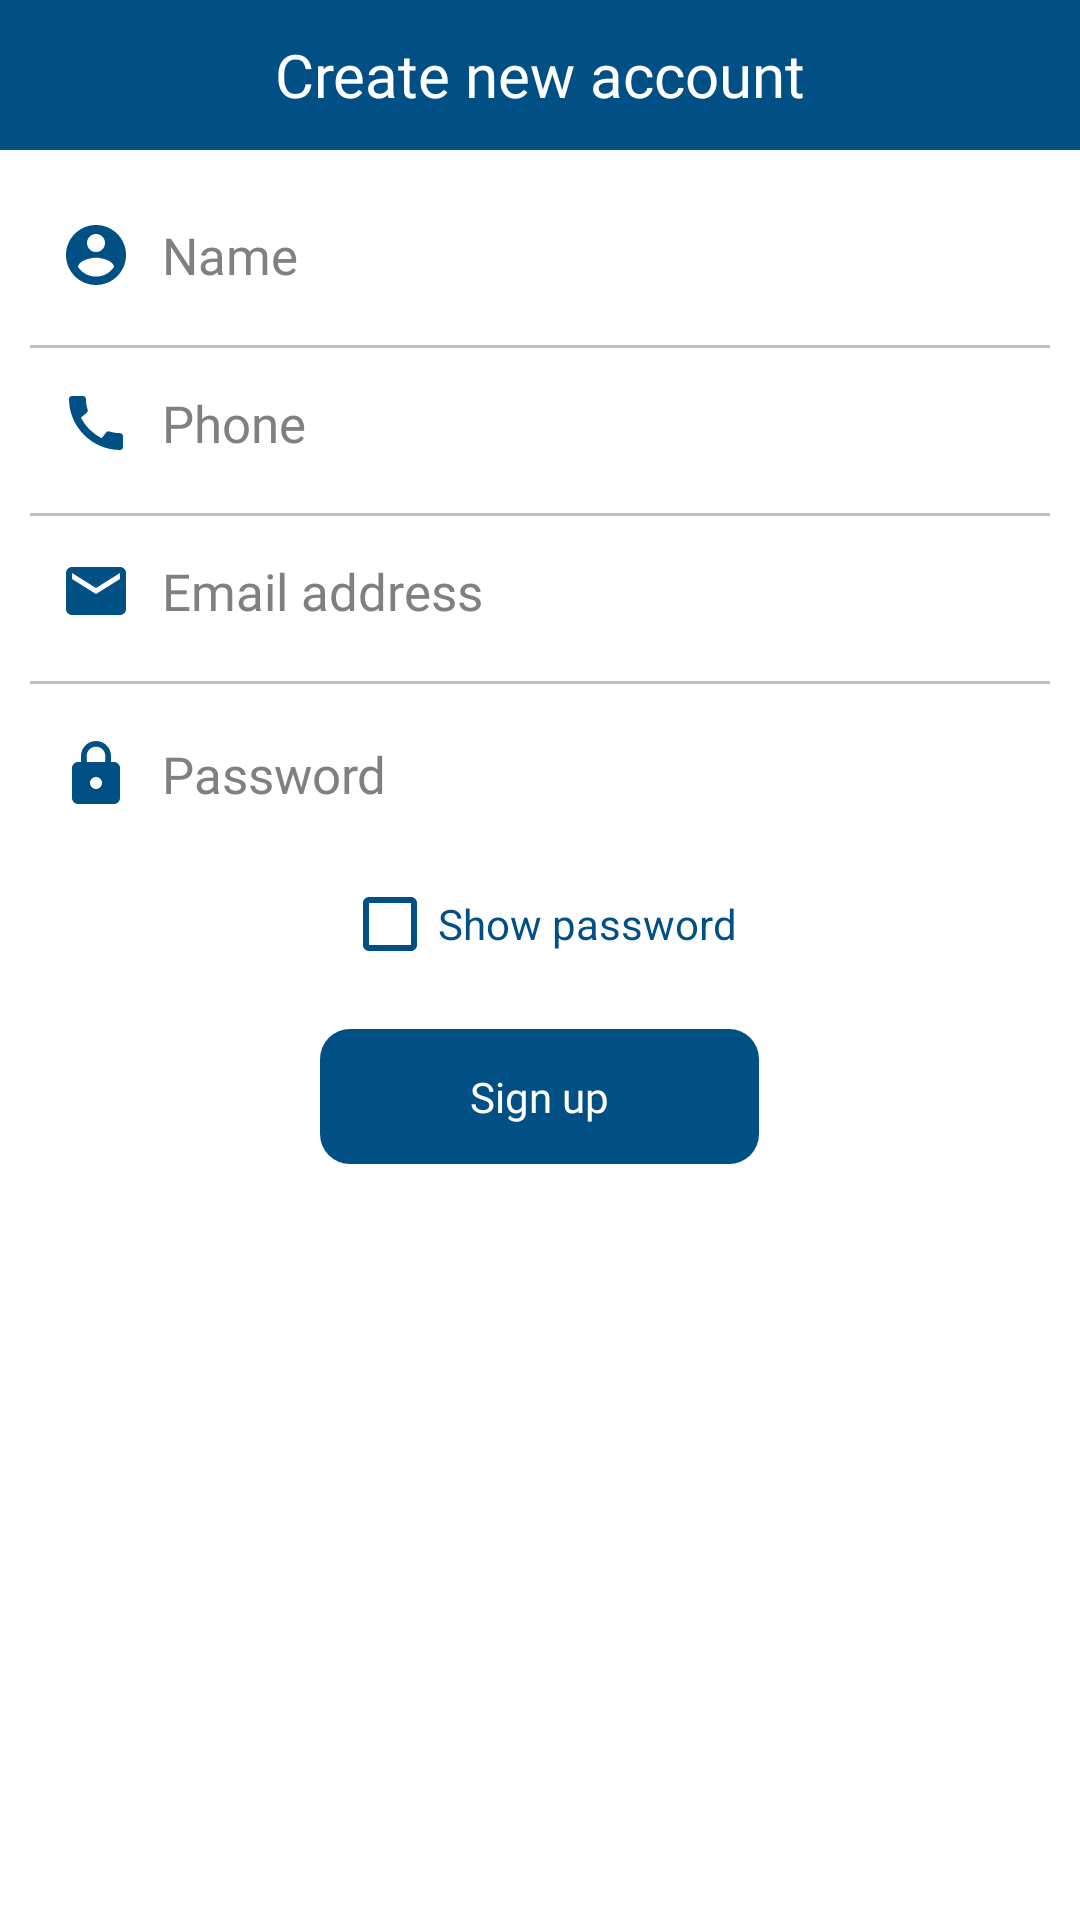

Here is an Android app screen rendered from its layout file. Give the layout XML and the strings, colors and styles it references.
<!-- AndroidManifest.xml: application theme Theme.ColdRefrigerationUser -->
<!-- res/layout/sign_up_bottom_sheet.xml -->
<?xml version="1.0" encoding="utf-8"?>
<LinearLayout
    xmlns:android="http://schemas.android.com/apk/res/android"
    android:layout_width="match_parent"
    android:layout_height="match_parent"
    android:orientation="vertical"
    android:background="@color/white">

    <TextView
        android:layout_width="match_parent"
        android:layout_height="50dp"
        android:background="@color/blue_2"
        android:text="@string/cre_account"
        android:textColor="@color/white"
        android:fontFamily="@font/lato_medium"
        android:gravity="center"
        android:textSize="20sp">

    </TextView>

    <EditText
        android:layout_width="match_parent"
        android:layout_height="50dp"
        android:id="@+id/name_et"
        android:textCursorDrawable="@drawable/cursor_et"
        android:inputType="textCapWords"
        android:background="@color/white"
        android:textColor="@color/dark_grey"
        android:textColorHint="@color/gray"
        android:layout_marginStart="10dp"
        android:layout_marginEnd="10dp"
        android:layout_marginTop="10dp"
        android:drawablePadding="10dp"
        android:hint="@string/name"
        android:textSize="17sp"
        android:fontFamily="@font/lato_regular"
        android:drawableStart="@drawable/ic_profile"
        android:paddingStart="10dp"
        android:paddingEnd="10dp">

    </EditText>

    <View
        android:layout_width="match_parent"
        android:layout_height="1dp"
        android:background="@color/silver"
        android:layout_marginStart="10dp"
        android:layout_marginEnd="10dp"
        android:layout_marginTop="5dp">

    </View>

    <EditText
        android:layout_width="match_parent"
        android:layout_height="50dp"
        android:id="@+id/phone_et"
        android:textCursorDrawable="@drawable/cursor_et"
        android:inputType="phone"
        android:digits="0123456789"
        android:maxLength="10"
        android:background="@color/white"
        android:textColor="@color/dark_grey"
        android:textColorHint="@color/gray"
        android:layout_marginStart="10dp"
        android:layout_marginEnd="10dp"
        android:drawablePadding="10dp"
        android:hint="@string/phone"
        android:textSize="17sp"
        android:fontFamily="@font/lato_regular"
        android:drawableStart="@drawable/ic_phone"
        android:paddingStart="10dp"
        android:paddingEnd="10dp">

    </EditText>

    <View
        android:layout_width="match_parent"
        android:layout_height="1dp"
        android:background="@color/silver"
        android:layout_marginStart="10dp"
        android:layout_marginEnd="10dp"
        android:layout_marginTop="5dp">

    </View>

    <EditText
        android:layout_width="match_parent"
        android:layout_height="50dp"
        android:id="@+id/email_et"
        android:textCursorDrawable="@drawable/cursor_et"
        android:inputType="textEmailAddress"
        android:background="@color/white"
        android:textColor="@color/dark_grey"
        android:textColorHint="@color/gray"
        android:layout_marginStart="10dp"
        android:layout_marginEnd="10dp"
        android:drawablePadding="10dp"
        android:hint="@string/type_email"
        android:textSize="17sp"
        android:fontFamily="@font/lato_regular"
        android:drawableStart="@drawable/ic_email"
        android:paddingStart="10dp"
        android:paddingEnd="10dp">

    </EditText>

    <View
        android:layout_width="match_parent"
        android:layout_height="1dp"
        android:background="@color/silver"
        android:layout_marginStart="10dp"
        android:layout_marginEnd="10dp"
        android:layout_marginTop="5dp">

    </View>

    <EditText
        android:layout_width="match_parent"
        android:layout_height="50dp"
        android:id="@+id/password_et"
        android:inputType="textPassword"
        android:background="@color/white"
        android:layout_marginStart="10dp"
        android:textCursorDrawable="@drawable/cursor_et"
        android:textColorHint="@color/gray"
        android:textColor="@color/dark_grey"
        android:layout_marginEnd="10dp"
        android:layout_marginTop="5dp"
        android:drawablePadding="10dp"
        android:hint="@string/type_password"
        android:textSize="17sp"
        android:fontFamily="@font/lato_regular"
        android:drawableStart="@drawable/ic_password"
        android:paddingStart="10dp"
        android:paddingEnd="10dp">

    </EditText>

    <CheckBox
        android:id="@+id/show_pass_check"
        android:layout_width="wrap_content"
        android:layout_height="30dp"
        android:layout_gravity="center"
        android:layout_marginTop="10dp"
        android:buttonTint="@color/blue_2"
        android:text="@string/show_pass"
        android:textColor="@color/blue_2">

    </CheckBox>

    <TextView
        android:layout_width="wrap_content"
        android:layout_height="45dp"
        android:background="@drawable/btn_bg"
        android:text="@string/sign_up"
        android:gravity="center"
        android:paddingStart="50dp"
        android:paddingEnd="50dp"
        android:id="@+id/sign_up_btn"
        android:layout_marginBottom="50dp"
        android:textColor="@color/white"
        android:fontFamily="@font/lato_regular"
        android:layout_gravity="center"
        android:layout_marginTop="20dp">

    </TextView>



</LinearLayout>
<!-- resources referenced by this layout -->
<resources>
  <color name="blue_2">#005086</color>
  <color name="dark_grey">#474646</color>
  <color name="gray">#808080</color>
  <color name="silver">#C0C0C0</color>
  <color name="white">#FFFFFFFF</color>
  <!-- drawable btn_bg (drawable) -->
  <?xml version="1.0" encoding="utf-8"?>
  <shape xmlns:android="http://schemas.android.com/apk/res/android">
  
      <solid android:color="@color/blue_2">
  
      </solid>
  
      <corners android:radius="10dp">
  
      </corners>
  
  </shape>
  <!-- drawable cursor_et (drawable) -->
  <?xml version="1.0" encoding="utf-8"?>
  <shape xmlns:android="http://schemas.android.com/apk/res/android">
  
      <size android:width="2dp" />
      <solid android:color="@color/gray"  />
  
  </shape>
  <!-- drawable ic_email (drawable) -->
  <vector android:height="24dp" android:tint="#005086"
      android:viewportHeight="24" android:viewportWidth="24"
      android:width="24dp" xmlns:android="http://schemas.android.com/apk/res/android">
      <path android:fillColor="#005086" android:pathData="M20,4L4,4c-1.1,0 -1.99,0.9 -1.99,2L2,18c0,1.1 0.9,2 2,2h16c1.1,0 2,-0.9 2,-2L22,6c0,-1.1 -0.9,-2 -2,-2zM20,8l-8,5 -8,-5L4,6l8,5 8,-5v2z"/>
  </vector>
  <!-- drawable ic_password (drawable) -->
  <vector android:height="24dp" android:tint="#005086"
      android:viewportHeight="24" android:viewportWidth="24"
      android:width="24dp" xmlns:android="http://schemas.android.com/apk/res/android">
      <path android:fillColor="#005086" android:pathData="M18,8h-1L17,6c0,-2.76 -2.24,-5 -5,-5S7,3.24 7,6v2L6,8c-1.1,0 -2,0.9 -2,2v10c0,1.1 0.9,2 2,2h12c1.1,0 2,-0.9 2,-2L20,10c0,-1.1 -0.9,-2 -2,-2zM12,17c-1.1,0 -2,-0.9 -2,-2s0.9,-2 2,-2 2,0.9 2,2 -0.9,2 -2,2zM15.1,8L8.9,8L8.9,6c0,-1.71 1.39,-3.1 3.1,-3.1 1.71,0 3.1,1.39 3.1,3.1v2z"/>
  </vector>
  <!-- drawable ic_phone (drawable) -->
  <vector android:height="24dp" android:tint="#005086"
      android:viewportHeight="24" android:viewportWidth="24"
      android:width="24dp" xmlns:android="http://schemas.android.com/apk/res/android">
      <path android:fillColor="@android:color/white" android:pathData="M20.01,15.38c-1.23,0 -2.42,-0.2 -3.53,-0.56 -0.35,-0.12 -0.74,-0.03 -1.01,0.24l-1.57,1.97c-2.83,-1.35 -5.48,-3.9 -6.89,-6.83l1.95,-1.66c0.27,-0.28 0.35,-0.67 0.24,-1.02 -0.37,-1.11 -0.56,-2.3 -0.56,-3.53 0,-0.54 -0.45,-0.99 -0.99,-0.99H4.19C3.65,3 3,3.24 3,3.99 3,13.28 10.73,21 20.01,21c0.71,0 0.99,-0.63 0.99,-1.18v-3.45c0,-0.54 -0.45,-0.99 -0.99,-0.99z"/>
  </vector>
  <!-- drawable ic_profile (drawable) -->
  <vector xmlns:android="http://schemas.android.com/apk/res/android"
      android:width="24dp"
      android:height="24dp"
      android:viewportWidth="24"
      android:viewportHeight="24"
      android:tint="#005086">
    <path
        android:fillColor="#005086"
        android:pathData="M12,2C6.48,2 2,6.48 2,12s4.48,10 10,10 10,-4.48 10,-10S17.52,2 12,2zM12,5c1.66,0 3,1.34 3,3s-1.34,3 -3,3 -3,-1.34 -3,-3 1.34,-3 3,-3zM12,19.2c-2.5,0 -4.71,-1.28 -6,-3.22 0.03,-1.99 4,-3.08 6,-3.08 1.99,0 5.97,1.09 6,3.08 -1.29,1.94 -3.5,3.22 -6,3.22z"/>
  </vector>
  <string name="cre_account">Create new account</string>
  <string name="name">Name</string>
  <string name="phone">Phone</string>
  <string name="show_pass">Show password</string>
  <string name="sign_up">Sign up</string>
  <string name="type_email">Email address</string>
  <string name="type_password">Password</string>
  <style name="Theme.ColdRefrigerationUser" parent="Theme.MaterialComponents.DayNight.NoActionBar">
          
          <item name="colorPrimary">@color/blue_2</item>
          <item name="colorPrimaryVariant">@color/blue_2</item>
          <item name="colorOnPrimary">@color/white</item>
          
          <item name="colorSecondary">@color/teal_200</item>
          <item name="colorSecondaryVariant">@color/teal_700</item>
          <item name="colorOnSecondary">@color/white</item>
          
          <item name="android:statusBarColor" tools:targetApi="l">?attr/colorPrimaryVariant</item>
          
      </style>
  <color name="teal_200">#FF03DAC5</color>
  <color name="teal_700">#FF018786</color>
</resources>
